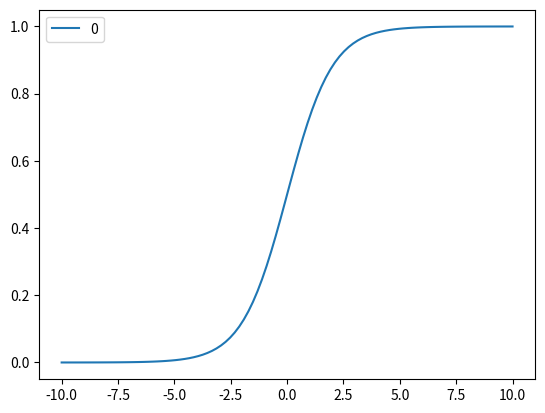

Write Python code to recreate this figure. (Note: this script raises an exception after producing the figure.)
import pandas as pd
import numpy as np
import random
import matplotlib.pyplot as plt
def sigmod_func(z):
    return 1 / (1 + np.exp(-z))

num_list = np.linspace(-10, 10, 100)
num_list = sorted(num_list)
chg_num = [sigmod_func(x) for x in num_list]
df = pd.DataFrame(chg_num, index=num_list)
df.plot()
plt.show()

def computeCost(x, y, theta):
    inner = np.multiply(-y, np.log(1 + np.exp(-x * theta.T))) - np.multiply((1 - y), np.log(1 + np.exp(x * theta.T)))
    return np.sum(inner) / (-1*len(x))




# 梯度下降
def sig_gradient_descent_func(data, theta, alpha=0.001, iterations=1500):
    '''
    逻辑回归
    :param data:
    :param theta:
    :param alpha:
    :param iterations:
    :return:
    '''
    x = np.mat(data.iloc[:, :-1])
    y = np.mat(data.iloc[:, -1]).T
    temp_theta = np.matrix(np.zeros(theta.shape))

    theta_list = np.zeros((iterations, x.shape[1]))  # 保存每次迭代的theta值
    cost_list = np.zeros(iterations)  # 保存每次迭代的损失函数值
    m = x.shape[0]  # 样本个数
    colNum = x.shape[1]  # 变量个数
    for i in range(iterations):  # 开始迭代
        for j in range(colNum):  # 循环多变量
            step = alpha / m * np.sum(np.multiply(1 / (1 + np.exp(-x * theta.T)) - y, x[:, j]))
            temp_theta[0, j] = theta[0, j] - step  # 临时变量，保证theta在一次迭代中值不变
            theta_list[i, j] = theta[0, j] - step  # 保存每次迭代的theta值
        theta = temp_theta  # 更新参数
        cost_list[i] = computeCost(x, y, theta)  # 保存损失函数值
    return theta_list, cost_list


y = [0, 0, 0, 0, 0, 1, 1, 1, 1, 1]
x1 = [1, 1.1, 2.1, 2.2, 3.2, 4.3, 5, 7.5, 8.2, 9.3]

data = np.vstack((x1, y))
data = pd.DataFrame(data).T
# 特征缩放
scaled_data = (data - data.mean()) / (data.max() -data.min())
x0 = pd.DataFrame([1]*len(x1))
data = pd.concat([x0, data], axis=1)
theta = np.matrix(np.array([0, 0]))

iterations = 25000
alpha = 0.01
# alpha = 0.01 0.03 0.1 0.3 1 3 10
theta_list, cost_list = sig_gradient_descent_func(data, theta, alpha=alpha, iterations=iterations)
plt.plot(cost_list)
plt.show()  # 显示图像
cost_list = list(cost_list)
cost_list = list(cost_list)
best_theta = theta_list[cost_list.index(min(cost_list))]
print(best_theta)
print("min cost_list:", min(cost_list))
y_hat = 1 / (1 + np.exp(-np.sum(data.iloc[:, :-1] * best_theta, axis=1)))
y_hat[y_hat >= 0.5] = 1
y_hat[y_hat < 0.5] = 0
# 拟合图
df = pd.concat([data.iloc[:, -1], y_hat], axis=1)
df.index = x1
df.columns = ["y", "y_hat"]
df.plot()
plt.show()
print(df)

ddf = pd.DataFrame(cost_list, index=theta_list[:, 1])
ddf.columns = ["cost"]
ddf = ddf.sort_index(ascending=False)
# ddf.set_index("theta")
ddf.plot()
plt.show()



